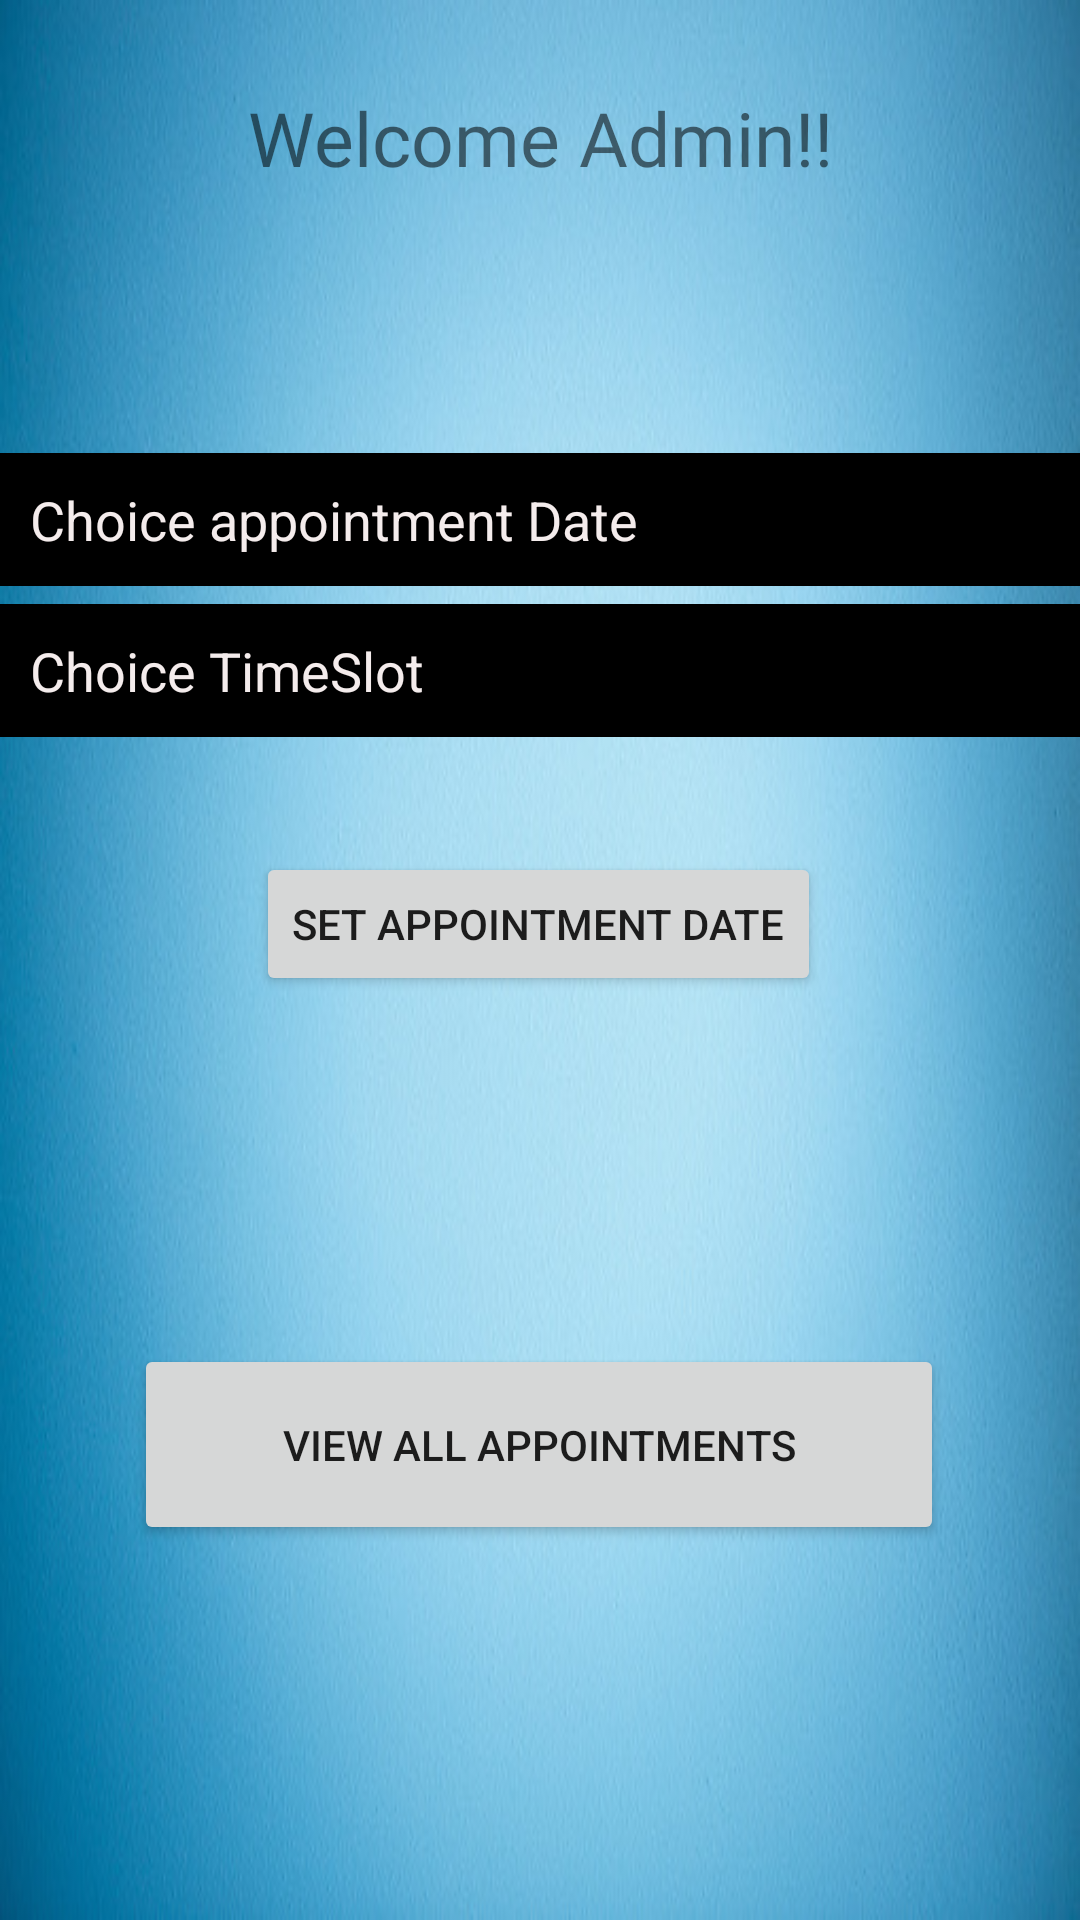

Here is an Android app screen rendered from its layout file. Give the layout XML and the strings, colors and styles it references.
<!-- AndroidManifest.xml: application theme Theme.DoctorAppointmentApplication -->
<!-- res/layout/activity_adminview.xml -->
<?xml version="1.0" encoding="utf-8"?>
<androidx.constraintlayout.widget.ConstraintLayout xmlns:android="http://schemas.android.com/apk/res/android"
    xmlns:app="http://schemas.android.com/apk/res-auto"
    xmlns:tools="http://schemas.android.com/tools"
    android:layout_width="match_parent"
    android:layout_height="match_parent"
    android:background="@drawable/img"
    android:foregroundGravity="center_vertical|center"
    tools:context=".Adminview">


    <TextView
        android:id="@+id/textView2"
        android:layout_width="0dp"
        android:layout_height="wrap_content"
        android:fontFamily="@font/aclonica"
        android:gravity="center"
        android:text="Welcome Admin!!"
        android:textSize="25sp"
        app:layout_constraintBottom_toBottomOf="parent"
        app:layout_constraintEnd_toEndOf="parent"
        app:layout_constraintHorizontal_bias="0.0"
        app:layout_constraintStart_toStartOf="parent"
        app:layout_constraintTop_toTopOf="parent"
        app:layout_constraintVertical_bias="0.048" />

    <EditText
        android:id="@+id/datechoice"
        android:layout_width="0dp"
        android:layout_height="wrap_content"
        android:background="@color/black"
        android:ems="10"
        android:focusable="false"
        android:hint="Choice appointment Date"
        android:padding="10dp"
        android:textColor="#FFFFFF"
        android:textColorHint="#F4ECEC"
        app:layout_constraintBottom_toTopOf="@+id/vwapt"
        app:layout_constraintEnd_toEndOf="parent"
        app:layout_constraintHorizontal_bias="0.0"
        app:layout_constraintStart_toStartOf="parent"
        app:layout_constraintTop_toBottomOf="@+id/textView2"
        app:layout_constraintVertical_bias="0.259" />

    <EditText
        android:id="@+id/timeslot"
        android:layout_width="0dp"
        android:layout_height="wrap_content"
        android:background="@color/black"
        android:ems="10"
        android:focusable="false"
        android:hint="Choice TimeSlot"
        android:padding="10dp"
        android:textColor="#FFFFFF"
        android:textColorHint="#F4ECEC"
        app:layout_constraintBottom_toTopOf="@+id/vwapt"
        app:layout_constraintEnd_toEndOf="parent"
        app:layout_constraintHorizontal_bias="0.0"
        app:layout_constraintStart_toStartOf="parent"
        app:layout_constraintTop_toBottomOf="@+id/datechoice"
        app:layout_constraintVertical_bias="0.029" />



    <Button
        android:id="@+id/setapt"
        android:layout_width="wrap_content"
        android:layout_height="wrap_content"
        android:layout_marginTop="284dp"
        android:text="Set Appointment Date"
        app:layout_constraintEnd_toEndOf="parent"
        app:layout_constraintHorizontal_bias="0.497"
        app:layout_constraintStart_toStartOf="parent"
        app:layout_constraintTop_toBottomOf="@+id/datechoice"
        app:layout_constraintTop_toTopOf="parent" />

    <Button
        android:id="@+id/vwapt"
        android:layout_width="270dp"
        android:layout_height="67dp"
        android:layout_marginTop="116dp"
        android:text="View all Appointments"
        app:layout_constraintEnd_toEndOf="parent"
        app:layout_constraintHorizontal_bias="0.496"
        app:layout_constraintStart_toStartOf="parent"
        app:layout_constraintTop_toBottomOf="@+id/setapt" />
</androidx.constraintlayout.widget.ConstraintLayout>
<!-- resources referenced by this layout -->
<resources>
  <!-- drawable img: png bitmap (drawable-v24, 303383 bytes) -->
  <style name="Theme.DoctorAppointmentApplication" parent="Theme.MaterialComponents.DayNight.DarkActionBar">
          
          <item name="colorPrimary">@color/purple_500</item>
          <item name="colorPrimaryVariant">@color/purple_700</item>
          <item name="colorOnPrimary">@color/white</item>
          
          <item name="colorSecondary">@color/teal_200</item>
          <item name="colorSecondaryVariant">@color/teal_700</item>
          <item name="colorOnSecondary">@color/black</item>
          
          <item name="android:statusBarColor" tools:targetApi="l">?attr/colorPrimaryVariant</item>
          
      </style>
  <!-- not gathered from this repository: default colours our renderer supplied (Android Studio template values) -->
  <color name="purple_500">#FF6200EE</color>
  <color name="purple_700">#FF3700B3</color>
  <color name="teal_200">#FF03DAC5</color>
  <color name="teal_700">#FF018786</color>
  <color name="black">#FF000000</color>
  <color name="white">#FFFFFFFF</color>
</resources>
